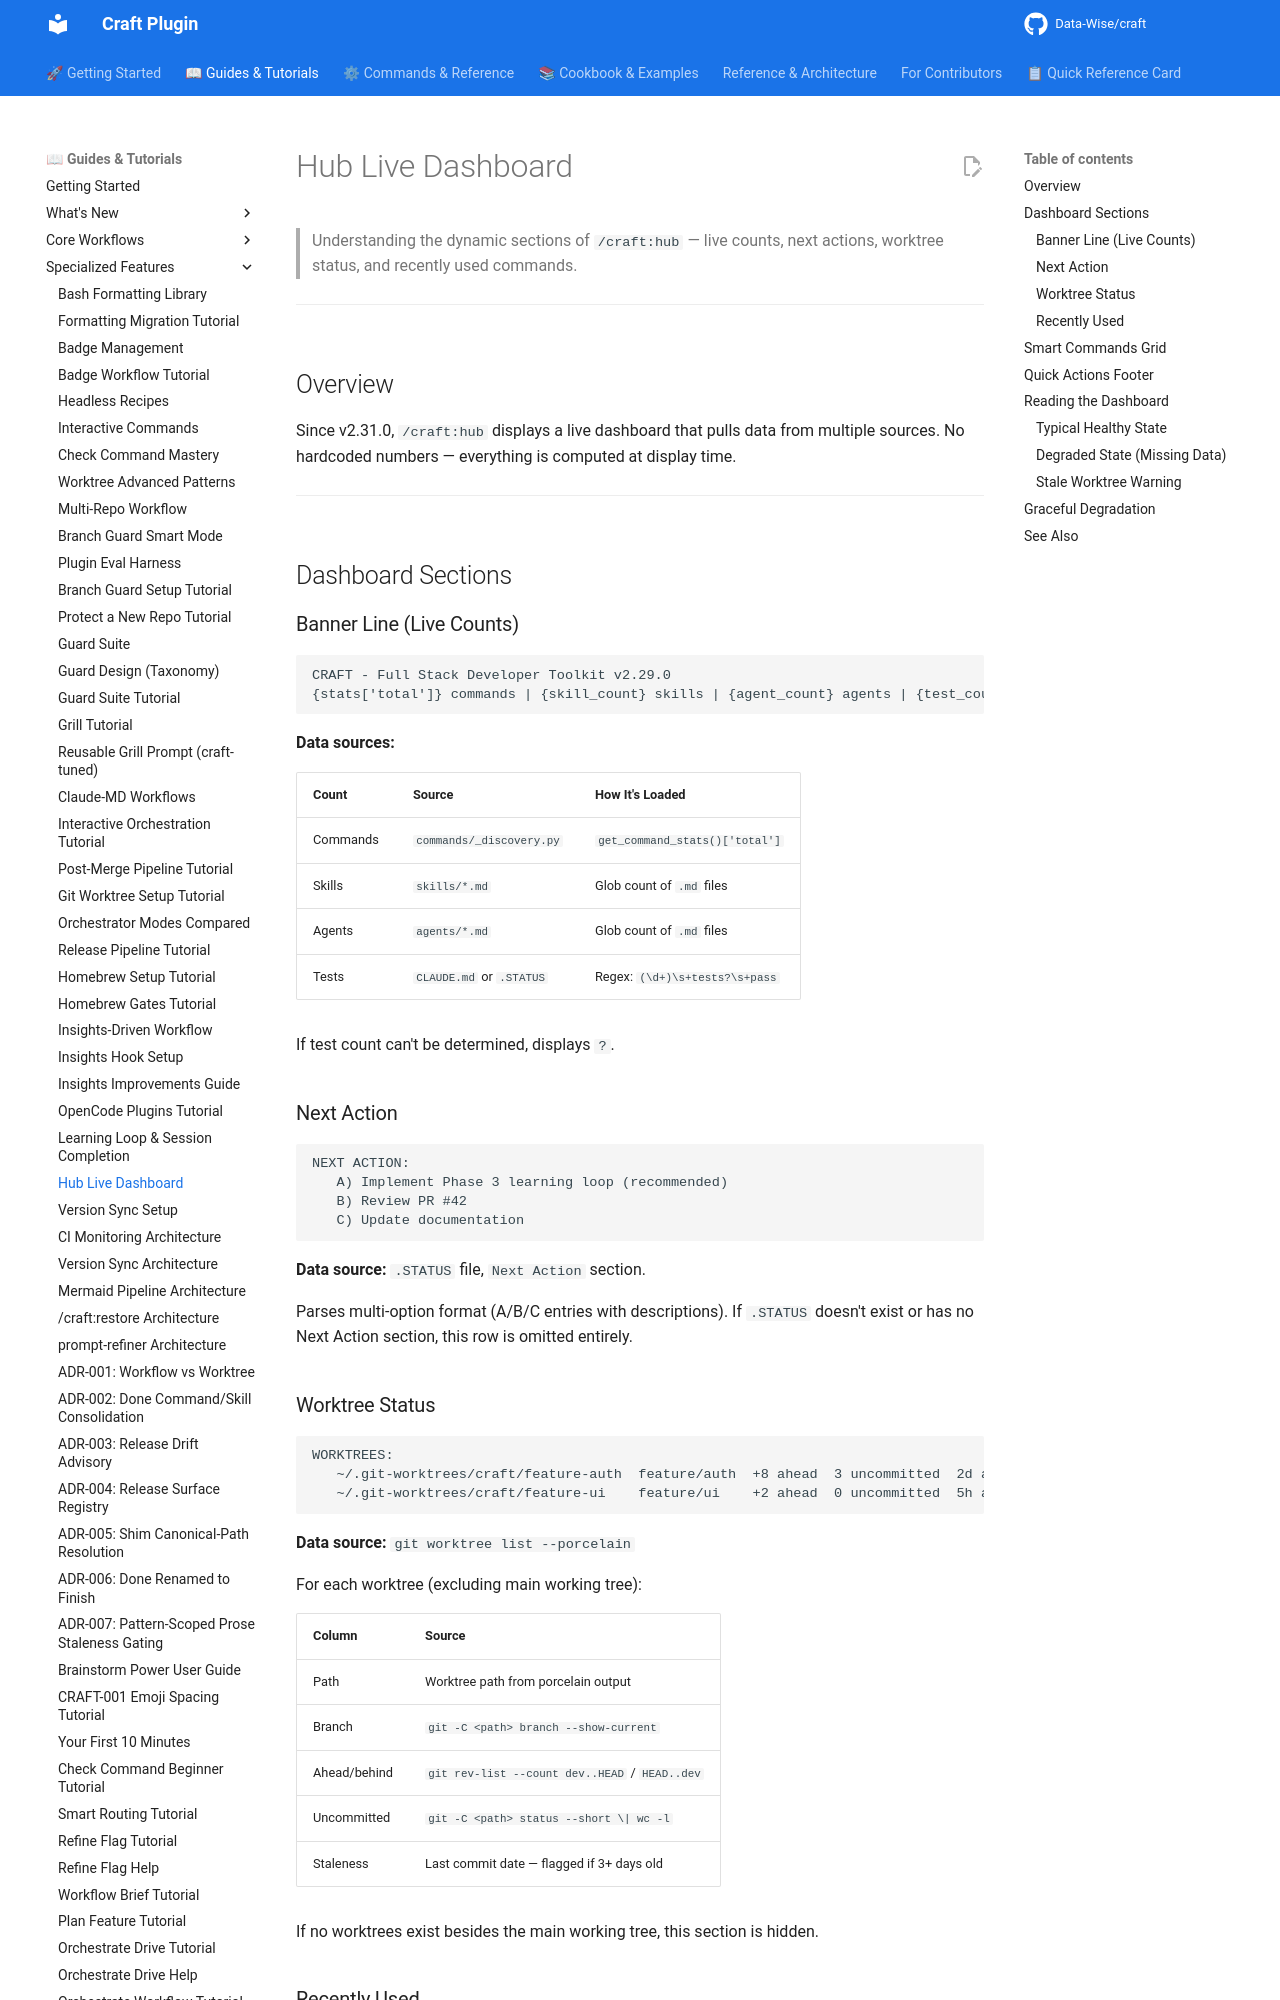

repository: Data-Wise/craft · page: guide/hub-live-dashboard/index.html · generator: mkdocs

# Hub Live Dashboard

> Understanding the dynamic sections of `/craft:hub` — live counts, next actions, worktree status, and recently used commands.

---

## Overview

Since v2.31.0, `/craft:hub` displays a live dashboard that pulls data from multiple sources. No hardcoded numbers — everything is computed at display time.

---

## Dashboard Sections

### Banner Line (Live Counts)

```
CRAFT - Full Stack Developer Toolkit v2.29.0
{stats['total']} commands | {skill_count} skills | {agent_count} agents | {test_count} tests passing
```

**Data sources:**

| Count | Source | How It's Loaded |
|-------|--------|-----------------|
| Commands | `commands/_discovery.py` | `get_command_stats()['total']` |
| Skills | `skills/*.md` | Glob count of `.md` files |
| Agents | `agents/*.md` | Glob count of `.md` files |
| Tests | `CLAUDE.md` or `.STATUS` | Regex: `(\d+)\s+tests?\s+pass` |

If test count can't be determined, displays `?`.

### Next Action

```
NEXT ACTION:
   A) Implement Phase 3 learning loop (recommended)
   B) Review PR #42
   C) Update documentation
```

**Data source:** `.STATUS` file, `Next Action` section.

Parses multi-option format (A/B/C entries with descriptions). If `.STATUS` doesn't exist or has no Next Action section, this row is omitted entirely.

### Worktree Status

```
WORKTREES:
   ~/.git-worktrees/craft/feature-auth  feature/auth  +8 ahead  3 uncommitted  2d ago
   ~/.git-worktrees/craft/feature-ui    feature/ui    +2 ahead  0 uncommitted  5h ago
```

**Data source:** `git worktree list --porcelain`

For each worktree (excluding main working tree):

| Column | Source |
|--------|--------|
| Path | Worktree path from porcelain output |
| Branch | `git -C <path> branch --show-current` |
| Ahead/behind | `git rev-list --count dev..HEAD` / `HEAD..dev` |
| Uncommitted | `git -C <path> status --short \| wc -l` |
| Staleness | Last commit date — flagged if 3+ days old |

If no worktrees exist besides the main working tree, this section is hidden.
